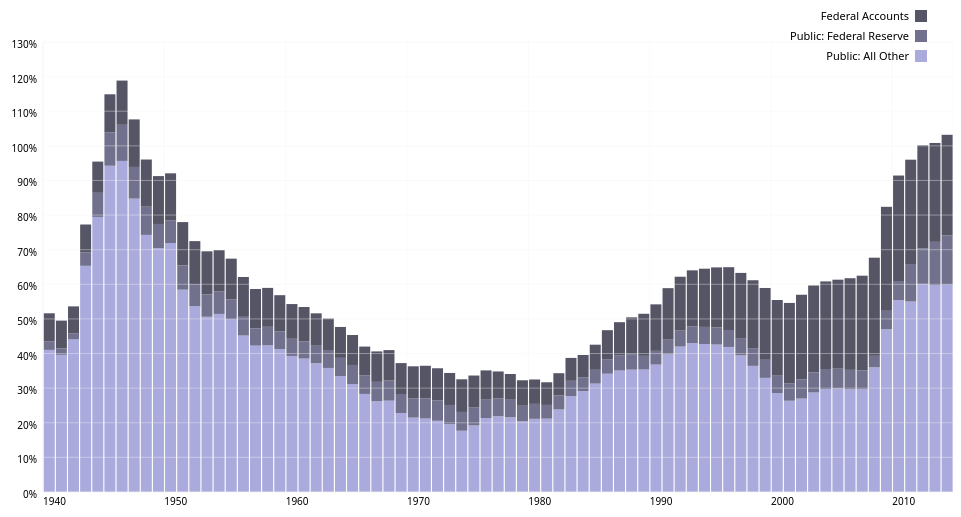
D3 v3 page, settled after 360 driven frames (6 s of simulated time); the page loaded 1 data file(s).


// ── debt-script.js
/*Javascript to handle US Debt-GDP data
  depends:    D3, http://d3js.org/d3.v3.min.js
  stylesheet: debt-styles.css
  data:       debt-data.txt
  author:     Jack Horne <jack@jackhorne.net>
  updated:    2015-02-XX
*/

//NON-GRAPH ELEMENTS
var debt_button = d3.select("#chart").append("button")
	.attr("id", "debt_button")
	.attr("class", "first")
	.text(" Debt ");
	
var shar_button = d3.select("#chart").append("button")
	.attr("id", "shar_button")
	.attr("class", "last active")
	.text("Share of GDP");
	
d3.select("#chart").append("p");

var tooltip = d3.select("#chart").append("div")
	.attr("class", "tooltip")
	.style("opacity", 0);
	
var dFmt = d3.format("$,f"),
	pFmt = d3.format(".1%");
	
var labels = ["Federal Accounts", 
              "Public: Federal Reserve", 
			  "Public: All Other"];


//INITIALIZE NON-DATA DEPENDENT GRAPH ELEMENTS
var margin = {top: 20, right: 20, bottom: 30, left: 50},
	width = 960 - (margin.left + margin.right),
	height = 500 - (margin.top + margin.bottom);
	
var svg = d3.select("#chart").append("svg")
		.attr("width", width + margin.left + margin.right)
		.attr("height", height + margin.top * 2 + margin.bottom)
	.append("g")
		.attr("transform", "translate(" + margin.left + ", " + (margin.top + 14) + ")" );

var x = d3.scale.linear()
		.range([0,910]) .domain([1940,2015]),
	xAxis = d3.svg.axis().scale(x) 
		.ticks(10) .orient("top") 
		.tickSize(height) .tickFormat(d3.format("d"));
		
var y = d3.scale.linear()
		.range([height, 0]) .domain([0,1.3]),
	yAxis = d3.svg.axis().scale(y) 
		.ticks(10) .orient("right") 
		.tickSize(width + 20) .tickFormat(d3.format(".0%"));
		
var color = d3.scale.ordinal()
	.range(["#aad",  "#71718e", "#556"]);

		
//FETCH AND PROCESS DATA
d3.tsv("debt-data.txt", function(error, data) {

	//do calculations
	color.domain(d3.keys(data[0]).filter(function(key) {
		return key == "debt_pub_all_other" || key == "debt_pub_fed_res" || key == "debt_gov_fed_accts"; } ) );

	data.forEach(function(d) {
		var y0 = 0;
		d.debt_src = color.domain().map(function(name) {
			return { name: name, y0: y0, y1: y0 += +d[name] }; } );
		d.debt_share = d.debt_gross / d.gdp;
		y0 = 0;
		d.debt_src_share = color.domain().map(function(name) {
			return { name: name, y0: y0, y1: y0 += +d[name] / d.gdp }; } );
	} );
			
	//x-axis
	svg.append("g")
		.attr("class", "axis")
		.attr("transform", "translate(0, " + height + ")" )
		.call(xAxis)
		.call(customXAxis);
		
	function customXAxis(g) {
		g.selectAll("text")
			.attr("x", 0) .attr("dy", 466) .attr("style", "text-anchor: start");
	}
	
	//content
	var year = svg.selectAll(".year")
			.data(data)
		.enter().append("g")
			.attr("class", "bar")
			.attr("transform", function(d) { return "translate(" + (x(d.fy) + 0.75) + ", 0)"; } );
			
	var tiers = year.selectAll("rect")
		.data(function(d) { return d.debt_src_share; } );
		
	tiers.enter().append("rect")
		.attr("width", 0)
		.attr("y", function(d) { return y(d.y0); } )
		.attr("height", 0)
		.style("fill", function(d) { return color(d.name); } );
	
	tiers.transition()
		.duration(1200)
		.delay(function(d, i) { return i * 800; } )
		.attr("width", 11)
		.attr("y", function(d) { return y(d.y1); } )
		.attr("height", function(d) { return y(d.y0) - y(d.y1); } );
						
	//y-axis
	//draw last so that grid lines are in front of chart data
	var yScale = svg.append("g")
		.attr("class", "axis")
		.call(yAxis)
		.call(customYAxis);
		
	function customYAxis(g) {
		g.selectAll("text")
			.attr("x", -6) .attr("dy", 6) .attr("style", "text-anchor: end");
	}
	
	//legend
	var legend = svg.selectAll(".legend")
			.data(color.domain().slice().reverse())
		.enter().append("g")
			.attr("class", "legend")
			.attr("transform", function(d, i) { return "translate(0," + (i * 20 - 32) + ")"; });
			
	legend.append("rect")
		.attr("x", width - 18)
		.attr("width", 12)
		.attr("height", 12)
		.style("fill", color);

	legend.append("text")
		.attr("x", width - 24)
		.attr("y", 6)
		.attr("dy", ".35em")
		.style("text-anchor", "end")
		.text(function(d,i) { return labels[i]; });
		
	var note = svg.append("g").append("text")
		.attr("x", 20)
		.attr("y", 20)
	
	//event listeners
	year.on("mouseover", function(d) {
		d3.select(this).attr("stroke", "steelblue") .attr("stroke-width", 0.75);
		tooltip.transition()
			.duration(200)
			.style("opacity", 1)
		tooltip.html(
				"<span class='fYear'>FY: " + d.fy + "</span>" + 
				" (end of fiscal year, September 30)<br/>" +
				"<span class='boxValue'>Gross Debt: " + dFmt(d.debt_gross) + "* (" +
				pFmt(d.debt_gross / d.gdp) + " of GDP)<br/>" +
				"Government Held, Federal Accts: " + dFmt(d.debt_gov_fed_accts) + "* (" +
				pFmt(d.debt_gov_fed_accts / d.gdp) + " of GDP)<br/>" +
				"Publicly Held, Federal Reserve: " + dFmt(d.debt_pub_fed_res) + "* (" +
				pFmt(d.debt_pub_fed_res / d.gdp) + " of GDP)<br/>" +
				"Publicly Held, All Other: " + dFmt(d.debt_pub_all_other) + "* (" +
				pFmt(d.debt_pub_all_other / d.gdp) + " of GDP)</span><br/>" +
				"* nominal USD in billions"
			)
			.style("left", (d3.event.pageX + ((d.fy < 1982) ? 10 : -350)) + "px")
			.style("top", (d3.event.pageY - 42) + "px");
	} );
	
	year.on("mouseout", function(d) {
		d3.select(this).attr("stroke", "none");
		tooltip.transition()
			.duration(500)
			.style("opacity", 0);
	} );
	
	debt_button.on("click", function() { var z = this; update(z); } );
	shar_button.on("click", function() { var z = this; update(z); } );
	
	function update(z) {
	
		d3.select(".active").classed("active", false);
		d3.select(z).classed("active", true);
		
		tiers.exit().remove();
		
		if(z.id == "debt_button") {
			y.domain([0,20000]);
			yAxis.tickFormat(d3.format("$,f"));
			note.text("nominal USD in billions");
		}
		
		if(z.id == "shar_button") {
			y.domain([0,1.3]);
			yAxis.tickFormat(d3.format(".0%"));
			note.text("");
		}
		
		yScale.call(yAxis) .call(customYAxis);
		
		tiers.data(function(d) {
			if(z.id == "debt_button") { return d.debt_src; }
			if(z.id == "shar_button") { return d.debt_src_share; }
		} );
		
		tiers.attr("width", 0)
			.attr("y", function(d) { return y(d.y0); } )
			.attr("height", 0);
			
		tiers.transition()
			.duration(1200)
			.delay(function(d, i) { return i * 800; } )
			.attr("width", 11)
			.attr("y", function(d) { return y(d.y1); } )
			.attr("height", function(d) { return y(d.y0) - y(d.y1); } );
	
	} //end update

} ); //end d3.tsv
		



### data: debt-data.txt
fy	gdp	debt_gross	debt_pub_all_other	debt_pub_fed_res	debt_gov_fed_accts
1940	98.2	50.7	40.31	2.458	7.924
1941	116.2	57.53	46.04	2.18	9.308
1942	147.7	79.2	65.11	2.64	11.45
1943	184.6	142.6	120.6	7.149	14.88
1944	213.8	204.1	169.9	14.9	19.28
1945	226.4	260.1	213.4	21.79	24.94
1946	228	271	218.1	23.78	29.13
1947	238.9	257.1	202.5	21.87	32.81
1948	262.4	252	194.9	21.37	35.76
1949	276.8	252.6	195	19.34	38.29
1950	279	256.9	200.7	18.33	37.83
1951	327.4	255.3	191.3	22.98	40.96
1952	357.5	259.1	191.9	22.91	44.34
1953	382.5	266	193.6	24.75	47.58
1954	387.7	270.8	199.5	25.04	46.31
1955	407	274.4	203	23.61	47.75
1956	439	272.7	198.4	23.76	50.54
1957	464.2	272.3	196.3	23.04	52.93
1958	474.3	279.7	200.9	25.44	53.33
1959	505.6	287.5	208.7	26.04	52.76
1960	535.1	290.5	210.3	26.52	53.69
1961	547.6	292.6	211.1	27.25	54.29
1962	586.9	302.9	218.3	29.66	54.92
1963	619.3	310.3	222	32.03	56.34
1964	662.9	316.1	222.1	34.79	59.21
1965	710.7	322.3	221.7	39.1	61.54
1966	781.9	328.5	221.5	42.17	64.78
1967	838.2	340.4	219.9	46.72	73.82
1968	899.3	368.7	237.3	52.23	79.14
1969	982.3	365.8	224	54.09	87.66
1970	1049	380.9	225.5	57.71	97.72
1971	1119	408.2	237.5	65.52	105.1
1972	1220	435.9	251	71.43	113.6
1973	1356	466.3	265.7	75.18	125.4
1974	1486	483.9	263.1	80.65	140.2
1975	1611	541.9	309.7	84.99	147.2
1976	1790	629	382.7	94.71	151.6
1977	2028	706.4	444.1	105	157.3
1978	2278	776.6	491.6	115.5	169.5
1979	2570	829.5	524.7	115.6	189.2
1980	2797	909	591.1	120.8	197.1
1981	3138	994.8	664.9	124.5	205.4
1982	3314	1137	790.1	134.5	212.7
1983	3541	1372	981.7	155.5	234.4
1984	3953	1565	1152	155.1	257.6
1985	4270	1817	1337	169.8	310.2
1986	4536	2121	1550	190.9	379.9
1987	4782	2346	1678	212	456.2
1988	5155	2601	1822	229.2	549.5
1989	5570	2868	1971	220.1	677.1
1990	5915	3206	2177	234.4	794.7
1991	6110	3598	2430	258.6	909.2
1992	6435	4002	2703	296.4	1002
1993	6795	4351	2923	325.7	1103
1994	7198	4643	3078	355.1	1210
1995	7583	4921	3230	374.1	1316
1996	7978	5181	3343	390.9	1447
1997	8483	5369	3348	424.5	1597
1998	8955	5478	3263	458.2	1757
1999	9510	5606	3136	496.6	1973
... 15 more rows